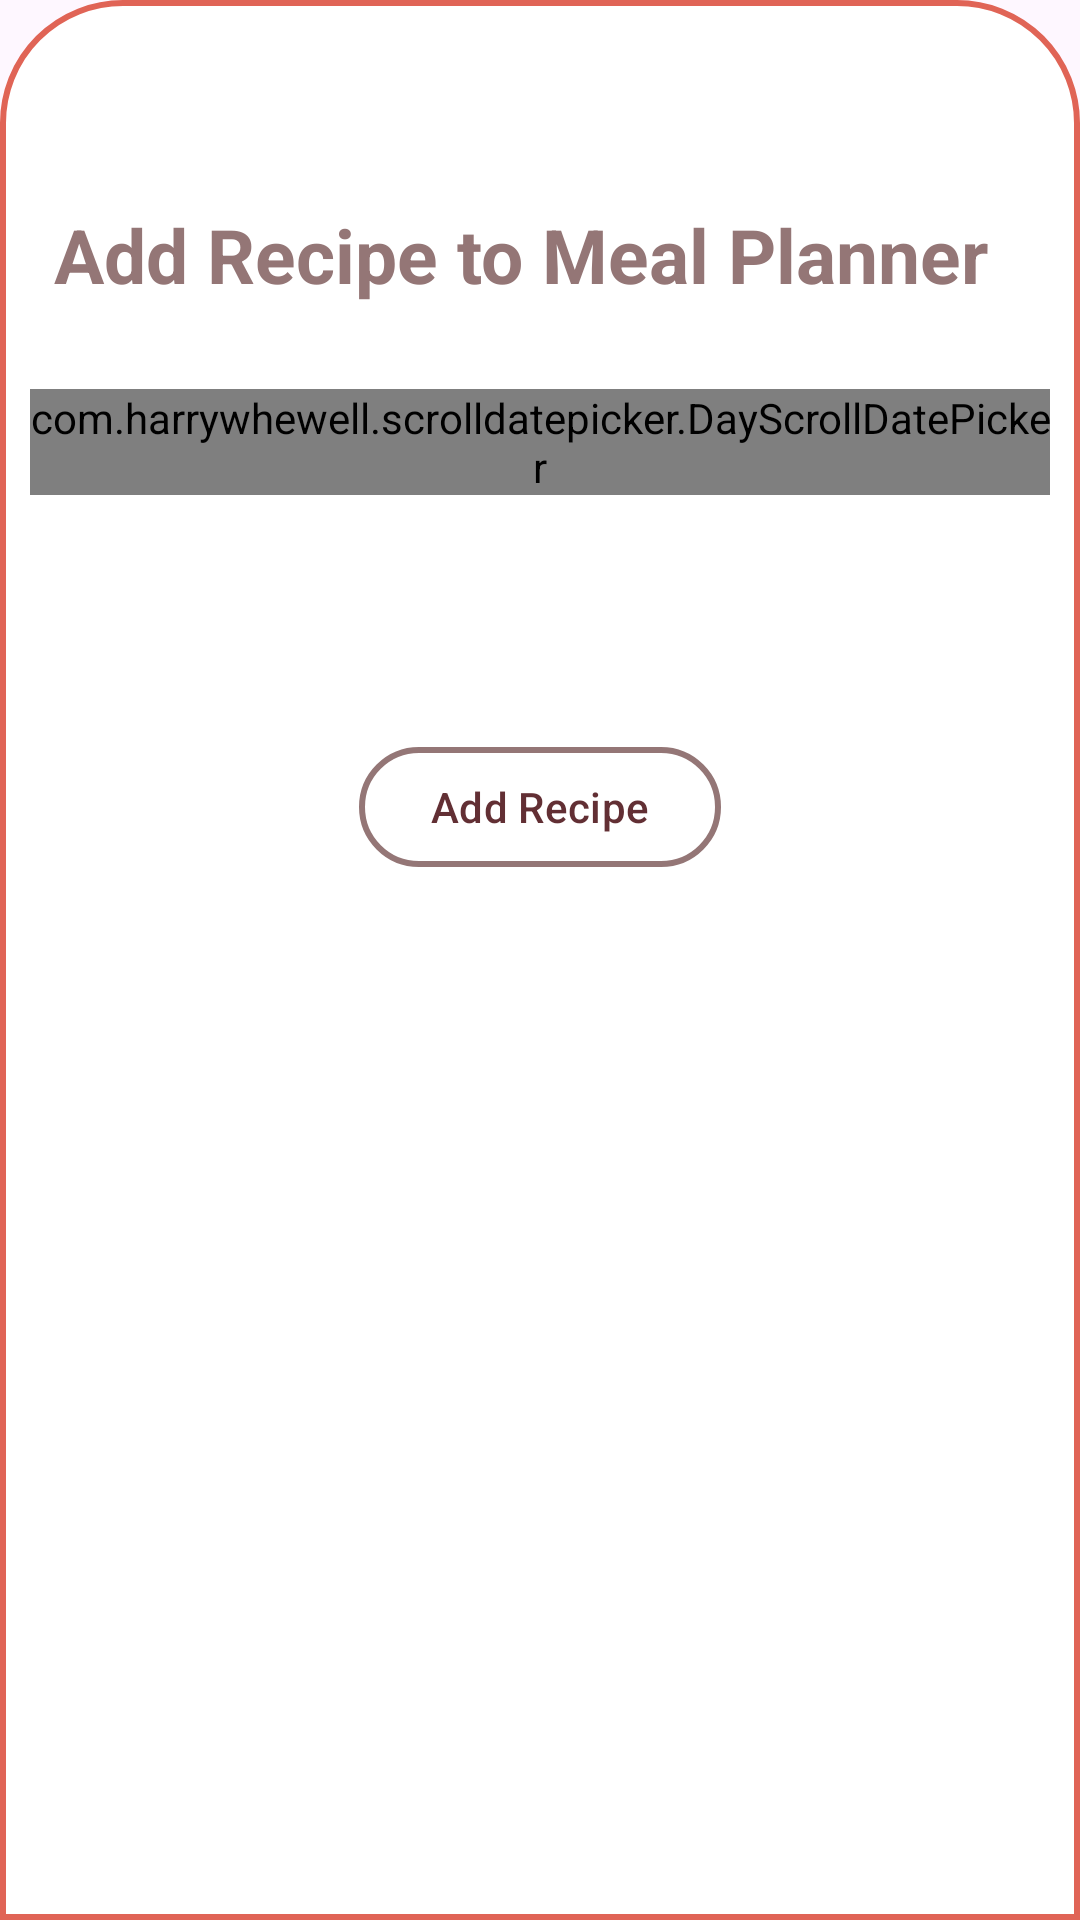

Here is an Android app screen rendered from its layout file. Give the layout XML and the strings, colors and styles it references.
<!-- AndroidManifest.xml: application theme Theme.MealPlannerApp -->
<!-- res/layout/bottom_dialog_add_recipe.xml -->
<?xml version="1.0" encoding="utf-8"?>
<androidx.constraintlayout.widget.ConstraintLayout xmlns:android="http://schemas.android.com/apk/res/android"
    xmlns:app="http://schemas.android.com/apk/res-auto"
    android:layout_width="match_parent"
    android:layout_height="match_parent"
    android:background="@drawable/dialog_background">

    <com.harrywhewell.scrolldatepicker.DayScrollDatePicker
        android:id="@+id/meal_add_date_picker"
        android:layout_width="wrap_content"
        android:layout_height="wrap_content"
        android:layout_marginTop="20dp"
        app:layout_constraintEnd_toEndOf="parent"
        app:layout_constraintHorizontal_bias="1.0"
        app:layout_constraintStart_toStartOf="parent"
        app:layout_constraintTop_toBottomOf="@+id/addRecipeTextView" />

    <com.google.android.material.button.MaterialButton
        android:id="@+id/button_add_recipe"
        android:layout_width="wrap_content"
        android:layout_height="wrap_content"
        android:layout_marginTop="80dp"
        android:text="Add Recipe"
        android:textColor="@color/darkRed"
        app:backgroundTint="@color/white"
        app:cornerRadius="30dp"
        app:layout_constraintEnd_toEndOf="parent"
        app:layout_constraintStart_toStartOf="parent"
        app:layout_constraintTop_toBottomOf="@+id/meal_add_date_picker"
        app:rippleColor="#33AAAAAA"
        app:strokeColor="@color/dullRed"
        app:strokeWidth="2dp" />

    <ImageView
        android:id="@+id/imageView_remove"
        android:layout_width="70dp"
        android:layout_height="wrap_content"
        android:scaleType="centerCrop"
        android:src="@drawable/remove"
        app:tint="@color/darkRed"
        app:layout_constraintEnd_toEndOf="parent"
        app:layout_constraintStart_toStartOf="parent"
        app:layout_constraintTop_toTopOf="parent" />

    <TextView
        android:id="@+id/addRecipeTextView"
        android:layout_width="wrap_content"
        android:layout_height="wrap_content"
        android:layout_marginTop="50dp"
        android:padding="8dp"
        android:text="Add Recipe to Meal Planner"
        android:textAlignment="viewStart"
        android:textColor="@color/dullRed"
        android:textSize="25dp"
        android:textStyle="bold"
        app:layout_constraintStart_toStartOf="parent"
        app:layout_constraintTop_toBottomOf="@+id/imageView_remove" />

    <ImageButton
        android:id="@+id/cancelButton"
        android:layout_width="48dp"
        android:layout_height="48dp"
        android:layout_marginStart="96dp"
        android:background="@android:color/transparent"
        android:paddingBottom="10dp"
        android:src="@drawable/cross"
        android:scaleType="fitCenter"
        android:contentDescription="Exit View"
        app:layout_constraintStart_toEndOf="@+id/imageView_remove"
        app:layout_constraintTop_toTopOf="parent"
        app:tint="@color/darkRed" />

</androidx.constraintlayout.widget.ConstraintLayout>
<!-- resources referenced by this layout -->
<resources>
  <color name="darkRed">#622f34</color>
  <color name="dullRed">#947676</color>
  <color name="white">#FFFFFFFF</color>
  <!-- drawable dialog_background (drawable) -->
  <?xml version="1.0" encoding="utf-8"?>
  <shape xmlns:android="http://schemas.android.com/apk/res/android">
  
      <solid
          android:color="@color/white"/>
  
      <corners
          android:topLeftRadius="40dp"
          android:topRightRadius="40dp" />
      <padding
          android:left="10dp"
          android:right="10dp"
          android:top="10dp"
          android:bottom="10dp"/>
  
      <stroke
          android:width="2dp"
          android:color="@color/reddishOrange"/>
  
  </shape>
  <style name="Theme.MealPlannerApp" parent="Base.Theme.MealPlannerApp" />
  <color name="reddishOrange">#e06456</color>
  <style name="Base.Theme.MealPlannerApp" parent="Theme.Material3.DayNight.NoActionBar">
          
          <item name="colorPrimary">@color/orange</item>
          <item name="colorPrimaryVariant">@color/darkRed</item>
          <item name="colorAccent">@color/reddishOrange</item>
          <item name="android:statusBarColor">@color/reddishOrange</item>
          <item name="android:navigationBarColor">@color/orange</item>
      </style>
  <color name="orange">#feaf66</color>
</resources>
